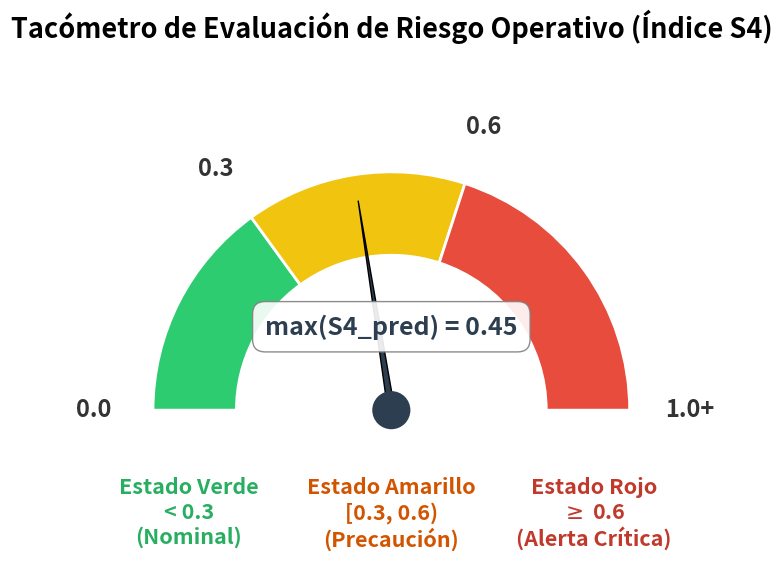

The matplotlib source for this figure:
import matplotlib.pyplot as plt
import matplotlib.patches as patches
import numpy as np

def generar_tacometro_s4(valor_s4_ejemplo=0.45):
    """
    Genera un gráfico de tacómetro para el riesgo del índice S4.
    valor_s4_ejemplo: Valor donde apuntará la aguja (por defecto 0.45).
    """
    # --- CONFIGURACIÓN DE LIENZO EXPANDIDO PARA ADAPTAR FUENTES GRANDES (+40%) ---
    fig, ax = plt.subplots(figsize=(12, 6.5))
    
    # Constantes tipográficas escaladas exactamente un 40%
    FONT_SIZE_TITLE = 19.5          # Antes 14
    FONT_SIZE_CENTER_BOX = 18.0     # Antes 13
    FONT_SIZE_THRESHOLDS = 17.0     # Antes 12
    FONT_SIZE_STATES = 15.5         # Antes 11

    # ==========================================
    # LÓGICA DE MAPEO A GRADOS (0 a 180)
    # ==========================================
    radio_exterior = 1.0
    ancho_arco = 0.35
    
    # 1. Zona Verde (0.0 a 0.3) -> (180° a 126°)
    w_verde = patches.Wedge(
        (0,0), radio_exterior, 126, 180, width=ancho_arco, 
        facecolor='#2ecc71', edgecolor='white', linewidth=2
    )
    
    # 2. Zona Amarilla (0.3 a 0.6) -> (126° a 72°)
    w_amarillo = patches.Wedge(
        (0,0), radio_exterior, 72, 126, width=ancho_arco, 
        facecolor='#f1c40f', edgecolor='white', linewidth=2
    )
    
    # 3. Zona Roja (0.6 a 1.0+) -> (72° a 0°)
    w_rojo = patches.Wedge(
        (0,0), radio_exterior, 0, 72, width=ancho_arco, 
        facecolor='#e74c3c', edgecolor='white', linewidth=2
    )

    # Añadir los arcos
    ax.add_patch(w_verde)
    ax.add_patch(w_amarillo)
    ax.add_patch(w_rojo)

    # ==========================================
    # ETIQUETAS DE LOS UMBRALES MATEMÁTICOS (+40%)
    # ==========================================
    r_texto = 1.25 # Se incrementa levemente el radio de posición para evitar colisiones con el arco
    umbrales = {'0.0': 180, '0.3': 126, '0.6': 72, '1.0+': 0}
    
    for texto, angulo in umbrales.items():
        x = np.cos(np.radians(angulo)) * r_texto
        y = np.sin(np.radians(angulo)) * r_texto
        ax.text(x, y, texto, ha='center', va='center', fontsize=FONT_SIZE_THRESHOLDS, fontweight='bold', color='#333333')

    # ==========================================
    # AGUJA INDICADORA (MOTOR PREDICTIVO)
    # ==========================================
    valor_clamp = min(valor_s4_ejemplo, 1.0)
    angulo_aguja = 180 - (valor_clamp / 1.0) * 180
    angulo_rad = np.radians(angulo_aguja)
    
    x_flecha = np.cos(angulo_rad) * (radio_exterior - 0.1)
    y_flecha = np.sin(angulo_rad) * (radio_exterior - 0.1)
    
    # Flecha adaptada en dimensiones para equilibrar el peso visual del texto grande
    ax.annotate('', xy=(x_flecha, y_flecha), xytext=(0, 0),
                arrowprops=dict(arrowstyle='wedge,tail_width=0.5', facecolor='#2c3e50', shrinkA=0))
    
    # Centro (Pivote)
    ax.add_patch(patches.Circle((0,0), 0.08, facecolor='#2c3e50', zorder=10))

    # ==========================================
    # LEYENDAS Y TEXTOS OPERATIVOS (+40%)
    # ==========================================
    ax.text(0, 0.35, f'max(S4_pred) = {valor_s4_ejemplo}', ha='center', va='center', 
            fontsize=FONT_SIZE_CENTER_BOX, fontweight='bold', color='#2c3e50',
            bbox=dict(facecolor='white', edgecolor='gray', boxstyle='round,pad=0.5', alpha=0.9))

    # Textos de estado inferiores reubicados sutilmente hacia abajo (y=-0.28) debido a las fuentes de mayor escala
    ax.text(-0.85, -0.28, 'Estado Verde\n< 0.3\n(Nominal)', ha='center', va='top', fontsize=FONT_SIZE_STATES, color='#27ae60', fontweight='bold')
    ax.text(0, -0.28, 'Estado Amarillo\n[0.3, 0.6)\n(Precaución)', ha='center', va='top', fontsize=FONT_SIZE_STATES, color='#d35400', fontweight='bold')
    ax.text(0.85, -0.28, 'Estado Rojo\n$\geq$ 0.6\n(Alerta Crítica)', ha='center', va='top', fontsize=FONT_SIZE_STATES, color='#c0392b', fontweight='bold')

    plt.title('Tacómetro de Evaluación de Riesgo Operativo (Índice S4)', y=1.06, fontsize=FONT_SIZE_TITLE, fontweight='bold')
    
    # ==========================================
    # CORRECCIÓN DE ENCUADRE (LÍMITES VISUALES)
    # ==========================================
    # Se expande la cámara a -1.6 y 1.6 horizontales y -0.7 inferior para contener el tamaño de los nuevos textos sin recortarlos
    ax.set_xlim(-1.6, 1.6)
    ax.set_ylim(-0.7, 1.4)
    ax.set_aspect('equal') # Mantiene la proporción esférica para que no se deforme
    ax.axis('off')         # Ocultamos las líneas del plano cartesiano
    
    # ==========================================
    # EXPORTACIÓN DE ALTA CALIDAD EN ACADEMIA
    # ==========================================
    nombre_archivo = 'Figura_5_2_Tacometro_Riesgo_Grande'
    plt.savefig(f'{nombre_archivo}.png', dpi=600, bbox_inches='tight', facecolor='white')
    plt.savefig(f'{nombre_archivo}.pdf', bbox_inches='tight', facecolor='white')
    
    print(f"¡Gráfico generado exitosamente e incrementado un 40%!")
    print(f"- {nombre_archivo}.png")
    print(f"- {nombre_archivo}.pdf")
    
    plt.show()

if __name__ == "__main__":
    generar_tacometro_s4(valor_s4_ejemplo=0.45)
